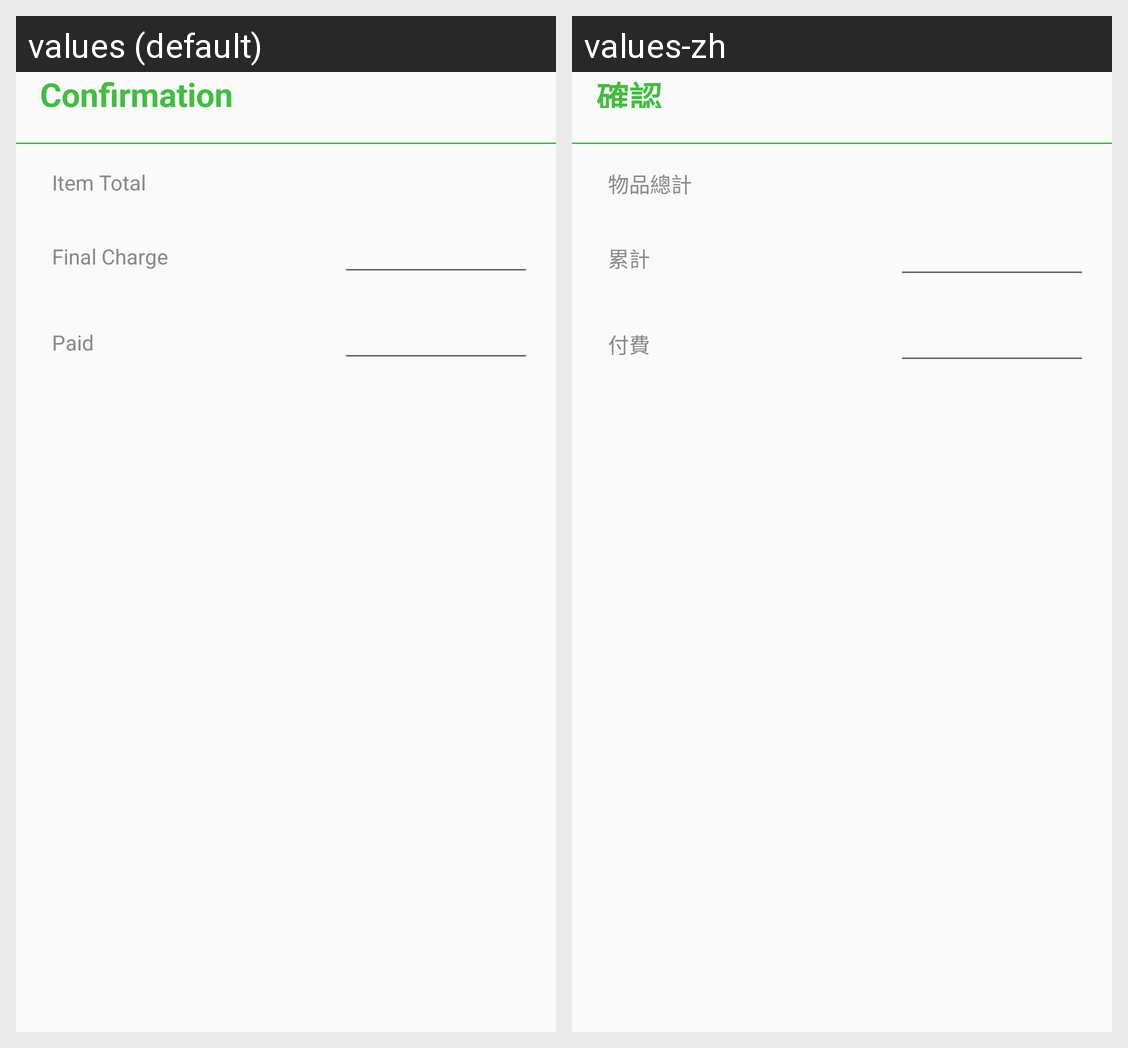

Locale-by-locale string values for the Android screen shown in this grid:
Android screen res/layout/dialog_sales_confirm.xml rendered under 2 locales, left to right: values (default), values-zh. Device: Nexus 5 (rendered at 1080×1920; each locale shown at half size, 540×960, under a caption strip naming it); theme AppTheme.
Strings drawn on this screen, with the default value and each locale's value (text and hints the layout hard-codes, and strings that could not be matched under every locale, appear in the picture but are not listed):

dialog_sales_confirm_title
  values: Confirmation
  values-zh: 確認

dialog_sales_confirm_item_total
  values: Item Total
  values-zh: 物品總計

dialog_sales_confirm_final_charge
  values: Final Charge
  values-zh: 累計

dialog_sales_confirm_paid
  values: Paid
  values-zh: 付費
